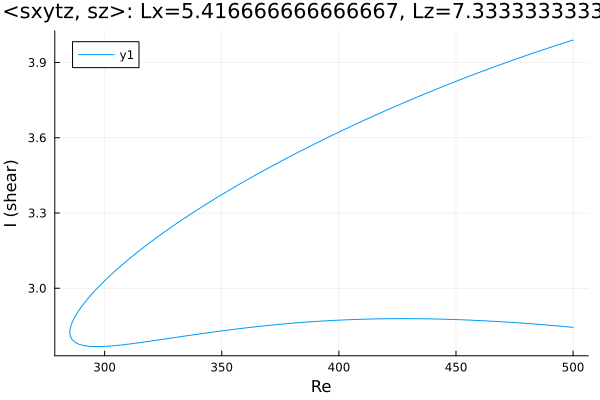

Source data for this figure (header and first rows):
Re, shear
500.0, 3.989
499, 3.987
497.6, 3.982
496.2, 3.978
494.8, 3.974
493.3, 3.97
491.9, 3.965
490.5, 3.961
489.1, 3.957
487.7, 3.952
486.3, 3.948
484.9, 3.943
483.4, 3.939
482, 3.934
480.6, 3.93
479.2, 3.925
477.8, 3.921
476.4, 3.916
475, 3.912
473.6, 3.907
472.1, 3.902
470.7, 3.897
469.3, 3.893
467.9, 3.888
466.5, 3.883
465.1, 3.878
463.7, 3.873
462.2, 3.869
460.8, 3.864
459.4, 3.859
458, 3.854
456.6, 3.849
455.2, 3.844
453.8, 3.838
452.3, 3.833
450.9, 3.828
449.5, 3.823
448.1, 3.818
446.7, 3.813
445.3, 3.807
443.9, 3.802
442.4, 3.797
441, 3.791
439.6, 3.786
439.4, 3.785
438, 3.78
436.6, 3.774
435.2, 3.769
433.8, 3.763
432.4, 3.758
430.9, 3.752
429.5, 3.747
428.1, 3.741
426.7, 3.735
425.3, 3.73
423.9, 3.724
422.5, 3.718
421, 3.712
419.6, 3.707
418.2, 3.701
... 321 more rows
